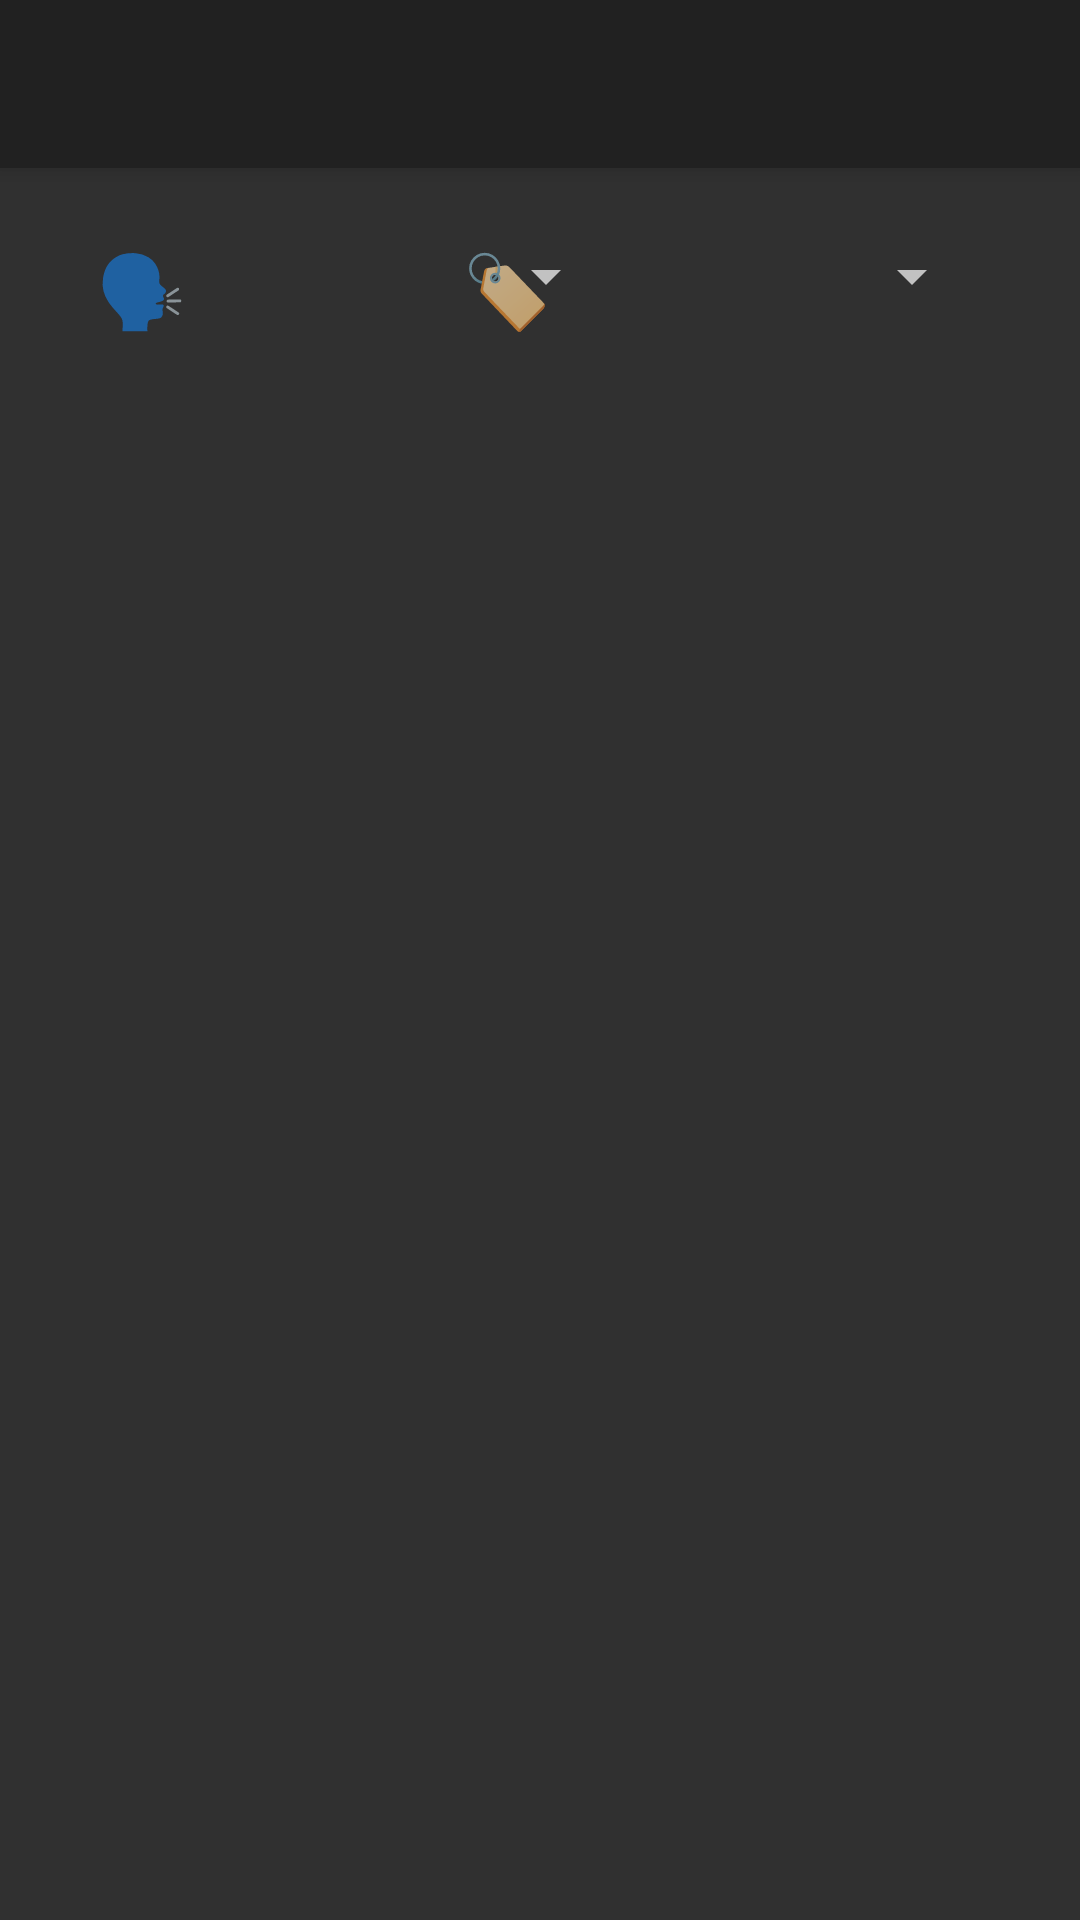

Write the Android layout XML for this screen, with the resource values it uses.
<!-- AndroidManifest.xml: application theme Theme.AppCompat.NoActionBar -->
<!-- res/layout/activity_main.xml -->
<?xml version="1.0" encoding="utf-8"?>
<androidx.constraintlayout.widget.ConstraintLayout xmlns:android="http://schemas.android.com/apk/res/android"
    xmlns:app="http://schemas.android.com/apk/res-auto"
    xmlns:tools="http://schemas.android.com/tools"
    android:layout_width="match_parent"
    android:layout_height="match_parent"
    tools:context=".MainActivity">

    <androidx.appcompat.widget.Toolbar
        android:id="@+id/tb_mainToolbar"
        android:layout_width="match_parent"
        android:layout_height="?attr/actionBarSize"
        android:background="?attr/colorPrimary"
        android:elevation="4dp"

        app:layout_constraintStart_toStartOf="parent"
        app:layout_constraintTop_toTopOf="parent" />




    <TextView
        android:id="@+id/tv_tagsLabel"
        android:layout_width="wrap_content"
        android:layout_height="wrap_content"
        android:layout_marginTop="24dp"
        android:layout_marginEnd="16dp"
        android:layout_marginRight="16dp"
        android:text="@string/tagsLabel"
        android:textSize="24sp"
        app:layout_constraintEnd_toStartOf="@+id/sp_tags"
        app:layout_constraintTop_toBottomOf="@+id/tb_mainToolbar" />

    <androidx.recyclerview.widget.RecyclerView
        android:id="@+id/rv_recyclerView"
        android:layout_width="match_parent"
        android:layout_height="match_parent"
        android:layout_marginTop="128dp"
        app:layout_constraintEnd_toEndOf="parent"
        app:layout_constraintStart_toStartOf="parent"
        app:layout_constraintTop_toBottomOf="@+id/tb_mainToolbar"
        tools:listitem="@layout/item_layout" />

    <Spinner
        android:id="@+id/sp_source"
        android:layout_width="128dp"
        android:layout_height="wrap_content"
        android:layout_marginStart="16dp"
        android:layout_marginLeft="16dp"
        android:layout_marginTop="24dp"
        app:layout_constraintStart_toEndOf="@+id/tv_sourceLabel"
        app:layout_constraintTop_toBottomOf="@+id/tb_mainToolbar" />

    <TextView
        android:id="@+id/tv_sourceLabel"
        android:layout_width="wrap_content"
        android:layout_height="wrap_content"
        android:layout_marginStart="32dp"
        android:layout_marginLeft="32dp"
        android:layout_marginTop="24dp"
        android:text="@string/sourceLabel"
        android:textSize="24sp"
        app:layout_constraintStart_toStartOf="parent"
        app:layout_constraintTop_toBottomOf="@+id/tb_mainToolbar" />

    <Spinner
        android:id="@+id/sp_tags"
        android:layout_width="128dp"
        android:layout_height="wrap_content"
        android:layout_marginTop="24dp"
        android:layout_marginEnd="32dp"
        android:layout_marginRight="32dp"
        app:layout_constraintEnd_toEndOf="parent"
        app:layout_constraintTop_toBottomOf="@+id/tb_mainToolbar" />





    












</androidx.constraintlayout.widget.ConstraintLayout>
<!-- res/layout/item_layout.xml (included above) -->
<?xml version="1.0" encoding="utf-8"?>
<androidx.cardview.widget.CardView xmlns:tools="http://schemas.android.com/tools"
    android:id="@+id/cv_cardView"
    android:layout_width="match_parent"
    android:layout_height="wrap_content"
    android:layout_margin="4dp"
    android:clickable="true"
    android:focusable="true"
    android:foreground="?selectableItemBackground"
    app:cardCornerRadius="5dp"
    xmlns:app="http://schemas.android.com/apk/res-auto"
    xmlns:android="http://schemas.android.com/apk/res/android">

    <androidx.constraintlayout.widget.ConstraintLayout
        android:id="@+id/relativeLayout"
        android:layout_width="match_parent"
        android:layout_height="match_parent"
        android:padding="20dp">

        <TextView
            android:id="@+id/tv_source"
            android:layout_width="wrap_content"
            android:layout_height="wrap_content"
            android:layout_marginStart="24dp"
            android:layout_marginLeft="24dp"
            android:text="Source"
            android:textSize="18sp"
            android:textStyle="bold"
            app:layout_constraintLeft_toLeftOf="parent"
            app:layout_constraintStart_toStartOf="parent"
            app:layout_constraintTop_toTopOf="parent" />

        <TextView
            android:id="@+id/tv_tags"
            android:layout_width="wrap_content"
            android:layout_height="wrap_content"
            android:text="Tags"
            android:textStyle="italic"
            app:layout_constraintEnd_toEndOf="parent"
            app:layout_constraintTop_toTopOf="parent" />

        <TextView
            android:id="@+id/tv_quote"
            android:layout_width="wrap_content"
            android:layout_height="wrap_content"
            android:layout_marginStart="8dp"
            android:layout_marginLeft="8dp"
            android:layout_marginTop="16dp"
            android:text="Quote"
            app:layout_constraintStart_toStartOf="parent"
            app:layout_constraintTop_toBottomOf="@+id/tv_source" />
    </androidx.constraintlayout.widget.ConstraintLayout>

</androidx.cardview.widget.CardView>
<!-- resources referenced by this layout -->
<resources>
  <string name="sourceLabel">🗣️</string>
  <string name="tagsLabel">🏷️</string>
</resources>
